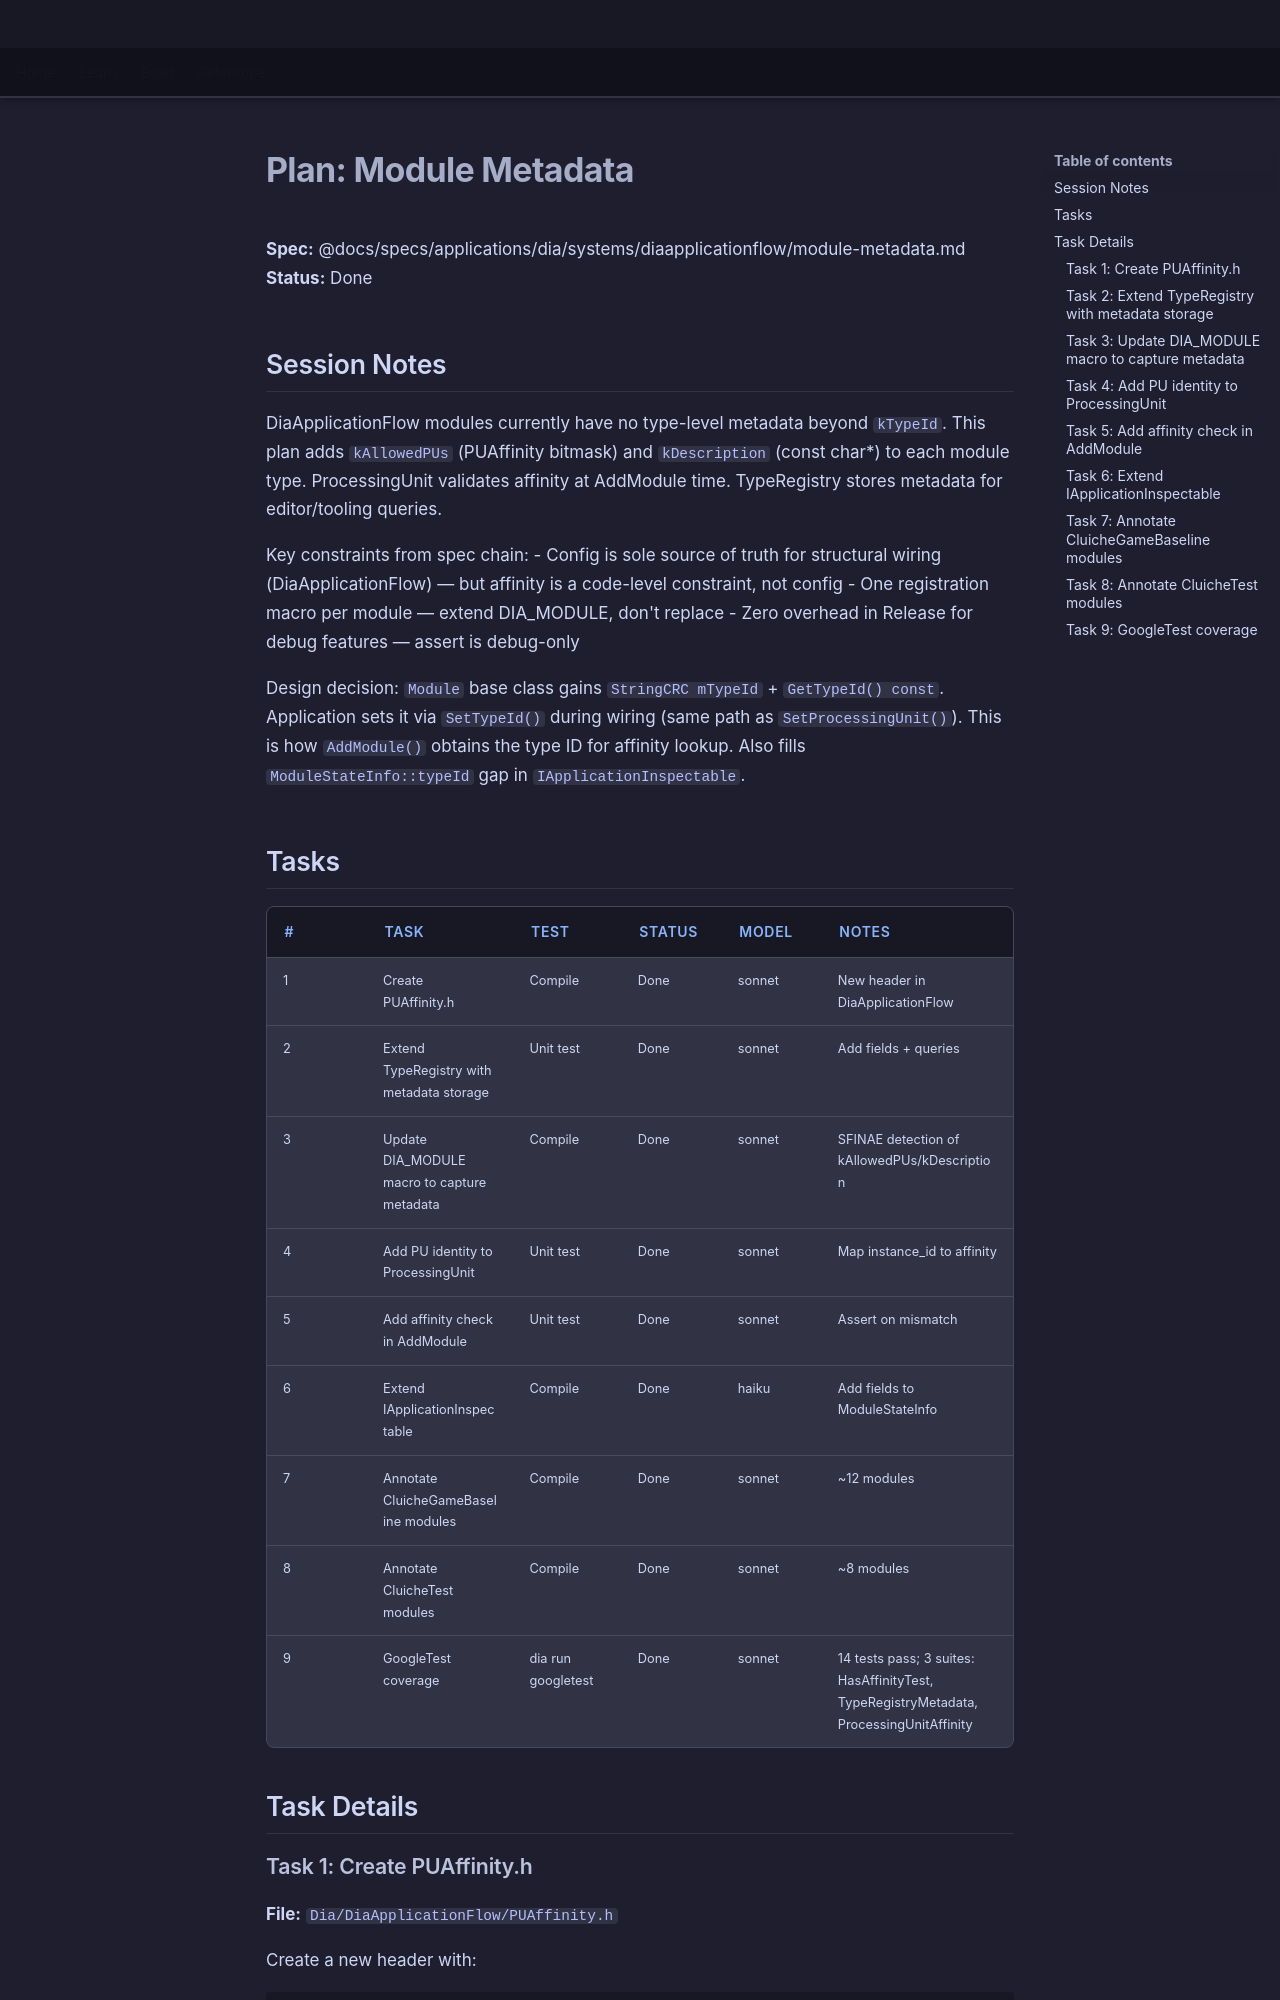

repository: LenihanConor/Cluiche · page: specs/applications/dia/systems/diaapplicationflow/module-metadata.plan/index.html · generator: mkdocs

# Plan: Module Metadata

**Spec:** @docs/specs/applications/dia/systems/diaapplicationflow/module-metadata.md
**Status:** Done

## Session Notes

DiaApplicationFlow modules currently have no type-level metadata beyond `kTypeId`. This plan adds `kAllowedPUs` (PUAffinity bitmask) and `kDescription` (const char*) to each module type. ProcessingUnit validates affinity at AddModule time. TypeRegistry stores metadata for editor/tooling queries.

Key constraints from spec chain:
- Config is sole source of truth for structural wiring (DiaApplicationFlow) — but affinity is a code-level constraint, not config
- One registration macro per module — extend DIA_MODULE, don't replace
- Zero overhead in Release for debug features — assert is debug-only

Design decision: `Module` base class gains `StringCRC mTypeId` + `GetTypeId() const`. Application sets it via `SetTypeId()` during wiring (same path as `SetProcessingUnit()`). This is how `AddModule()` obtains the type ID for affinity lookup. Also fills `ModuleStateInfo::typeId` gap in `IApplicationInspectable`.

## Tasks

| # | Task | Test | Status | Model | Notes |
|---|------|------|--------|-------|-------|
| 1 | Create PUAffinity.h | Compile | Done | sonnet | New header in DiaApplicationFlow |
| 2 | Extend TypeRegistry with metadata storage | Unit test | Done | sonnet | Add fields + queries |
| 3 | Update DIA_MODULE macro to capture metadata | Compile | Done | sonnet | SFINAE detection of kAllowedPUs/kDescription |
| 4 | Add PU identity to ProcessingUnit | Unit test | Done | sonnet | Map instance_id to affinity |
| 5 | Add affinity check in AddModule | Unit test | Done | sonnet | Assert on mismatch |
| 6 | Extend IApplicationInspectable | Compile | Done | haiku | Add fields to ModuleStateInfo |
| 7 | Annotate CluicheGameBaseline modules | Compile | Done | sonnet | ~12 modules |
| 8 | Annotate CluicheTest modules | Compile | Done | sonnet | ~8 modules |
| 9 | GoogleTest coverage | dia run googletest | Done | sonnet | 14 tests pass; 3 suites: HasAffinityTest, TypeRegistryMetadata, ProcessingUnitAffinity |

## Task Details
